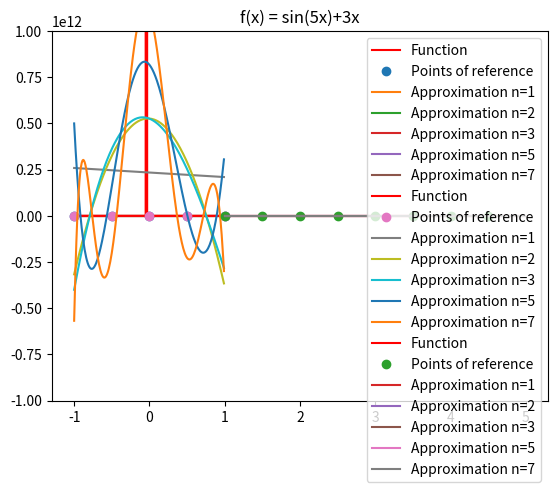

Python code for this plot:
#!/usr/bin/env python3
# -*- coding: utf-8 -*-
"""
Created on Sun Oct 23 19:17:18 2022

@author: valeriopiodenicola
"""

import numpy as np
import matplotlib.pyplot as plt
import scipy.linalg

#Define grades of the polinomy
n = np.array([1,2,3,5,7])

#Main func plot_with_apprx(xspace, yspace, [leftmargin, rightmargin])
def plot_with_apprx(x, y, margins):
    N = x.size # Numero dei dati
    A = []
    
    #cycle for the n grade
    for k in range(0, len(n)):
    
        A.append(np.zeros((N, n[k]+1)))

        for i in range(0, N):
            row = []
            for j in range(0, n[k] + 1):   
                row.append(np.power(x[i], j))
            (A[k])[i] = row
                #print("row:",row, N)

        #print("A = \n", A[k])


        ''' Risoluzione tramite equazioni normali'''

        # calcoliamo la matrice del sistema e il termine noto a parte
        ATA = np.transpose(A[k])@A[k]
        ATy = np.transpose(A[k])@y

        # Per ora risoluzione canonica in quanto Cholesky crasha per matrici troppo grandi
        alpha_normali = scipy.linalg.solve(ATA, ATy)
    
        # Funzione per valutare il polinomio p, in un punto x, dati i coefficienti alpha (DELLA PROF)
        def p(alpha, x):
            m=x.size
            A[k] = np.zeros((m, alpha.size))
    
            for l in range(0, m):
                row = []
                for o in range(0, n[k] + 1):
                    row.append(np.power(x[l], o))
                (A[k])[l] = row
        
            return A[k]@alpha
        
        
        
        '''CONFRONTO GRAFICO DEL POLINOMIO'''
    
        # Domain
        x_plot = np.arange(margins[0],margins[1],0.01)
        # Codomains
        y_normali = p(alpha_normali, x_plot)
        #y_svd = p(alpha_svd, x_plot)
        
        #Calculate norm2 of the relative error
        if (margins[0] < 0 and margins[1] > 0):
            exactval = np.array([x[100], y[100]])
            approxval = np.array([x_plot[100], y_normali[100]])
            relerror = np.linalg.norm(approxval-exactval) / np.linalg.norm(approxval)
            print("Norm 2 error for n={}:".format(n[k]), relerror)     
        
        plt.plot(x_plot,y_normali, label = "Approximation n={}".format(n[k]))




'''PLOT PRIMA FUNZIONE'''

#Calculated function plot
x0 = np.arange(-1, 1, 0.01)
y0 = x0*np.exp(x0)
plt.plot(x0, y0, color="red", label ="Function")

#Points of reference
visiblex0 = np.arange(-1,1.5, 0.5)
visibley0 = visiblex0*np.exp(visiblex0)
plt.plot(visiblex0, visibley0, "o", label = "Points of reference")

#Approximation with polinomy
plot_with_apprx(x0,y0, [-1, 1])

#Plot info
plt.title("f(x) = x•exp(x)")
plt.legend()
plt.show()


'''PLOT SECONDA FUNZIONE'''

#Calculated function plot
x1 = np.arange(-1, 1, 0.01)
y1 = 1 / (1+ 25*x1)
print("min:", min(y1))
plt.ylim(-(10**12), 10**12)
plt.plot(x1, y1, color="red", label ="Function")

#Points of reference
visiblex1 = np.arange(-1,1.5, 0.5)
visibley1 =  1 / (1+ 25*visiblex1)
plt.plot(visiblex1, visibley1, "o", label = "Points of reference")

#Approximation with polinomy
plot_with_apprx(x1,y1, [-1, 1])

#Plot info
plt.title("f(x) = 1 / (1+25•x)")
plt.legend()
plt.show()


'''PLOT TERZA FUNZIONE'''

#Calculated function plot
x2 = np.arange(1,5,0.01)
y2 = np.sin(5*x2)+3*x2
plt.plot(x2, y2, color="red", label ="Function")

#Points of reference
visiblex2 = np.arange(1,5,0.5)
visibley2 =  np.sin(5*visiblex2)+3*visiblex2
plt.plot(visiblex2, visibley2, "o", label = "Points of reference")

#Approximation with polinomy
plot_with_apprx(x2,y2, [1, 5])

#Plot info
plt.title("f(x) = sin(5x)+3x")
plt.legend()
plt.show()




